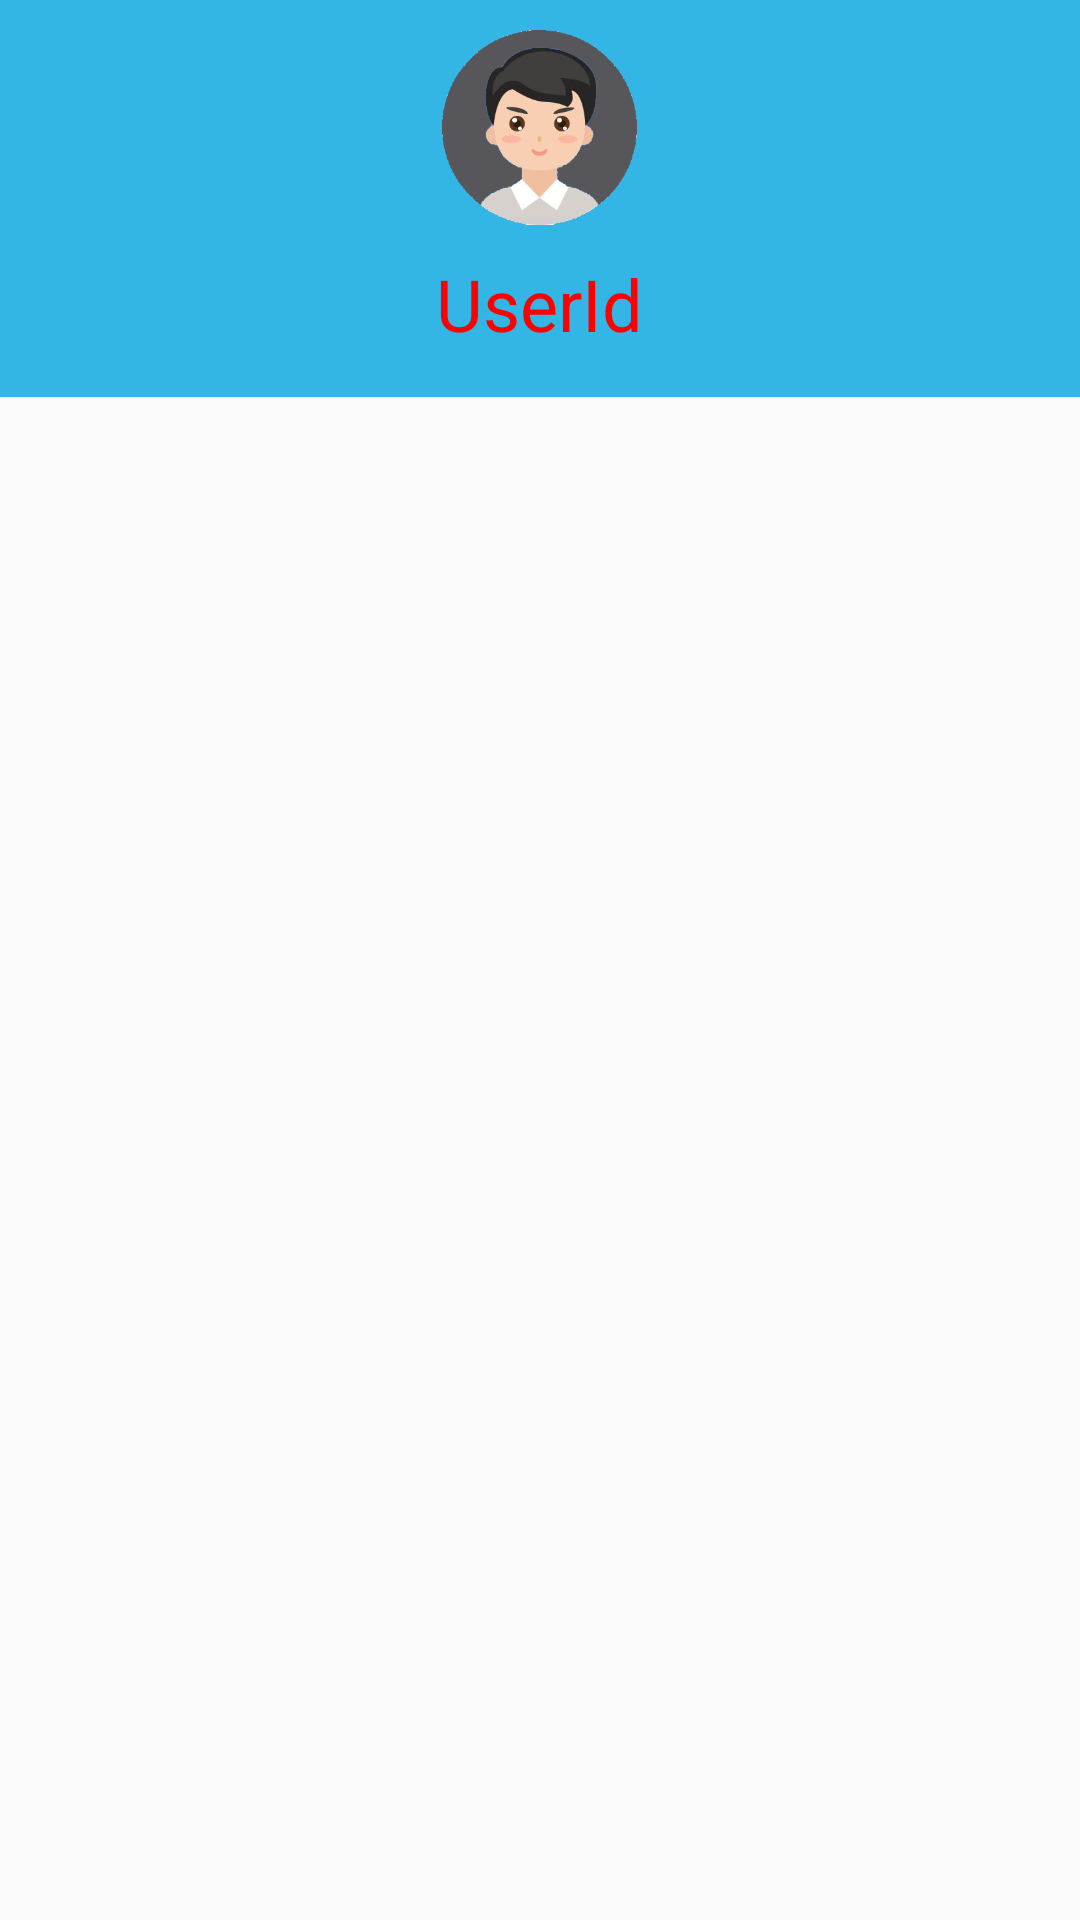

Android layout source for this screen:
<!-- AndroidManifest.xml: application theme AppTheme -->
<!-- res/layout/fragment_user.xml -->
<FrameLayout xmlns:android="http://schemas.android.com/apk/res/android"
    xmlns:app="http://schemas.android.com/apk/res-auto"
    xmlns:tools="http://schemas.android.com/tools"
    android:layout_width="match_parent"
    android:layout_height="match_parent"
    tools:context="Fragment.UserFragment">

    

    <LinearLayout
        android:layout_width="match_parent"
        android:layout_height="match_parent"
        android:orientation="vertical">

        <LinearLayout
            android:id="@+id/user_info_head"
            android:layout_width="match_parent"
            android:layout_height="wrap_content"
            android:background="#ff33b5e5"
            android:gravity="center"
            android:orientation="vertical"
            android:paddingBottom="15sp">

            <ImageView
                android:id="@+id/user_head_View"
                android:layout_width="65sp"
                android:layout_height="65sp"
                android:layout_marginTop="10sp"
                android:src="@drawable/touxiang" />

            <TextView
                android:id="@+id/user_id_View"
                android:layout_width="wrap_content"
                android:layout_height="match_parent"
                android:layout_marginTop="10sp"
                android:text="UserId"
                android:textColor="#FF0000"
                android:textSize="24sp" />
        </LinearLayout>


        <LinearLayout
            android:id="@+id/user_item_contains"
            android:layout_width="match_parent"
            android:layout_height="wrap_content"
            android:layout_alignBottom="@id/user_info_head"
            android:layout_marginTop="20sp">
            
            <android.support.v7.widget.RecyclerView
                android:id="@+id/user_item_recycleView"
                android:layout_width="match_parent"
                android:layout_height="wrap_content"></android.support.v7.widget.RecyclerView>
        </LinearLayout>

    </LinearLayout>


</FrameLayout>
<!-- resources referenced by this layout -->
<resources>
  <!-- drawable touxiang: png bitmap (drawable, 48725 bytes) -->
  <style name="AppTheme" parent="Theme.AppCompat.Light.DarkActionBar">
          
          <item name="colorPrimary">@color/colorPrimary</item>
          <item name="colorPrimaryDark">@color/colorPrimaryDark</item>
          <item name="colorAccent">@color/colorAccent</item>
      </style>
  <!-- not gathered from this repository: default colours our renderer supplied (Android Studio template values) -->
  <color name="colorPrimary">#FF6200EE</color>
  <color name="colorPrimaryDark">#FF3700B3</color>
  <color name="colorAccent">#FF03DAC5</color>
</resources>
